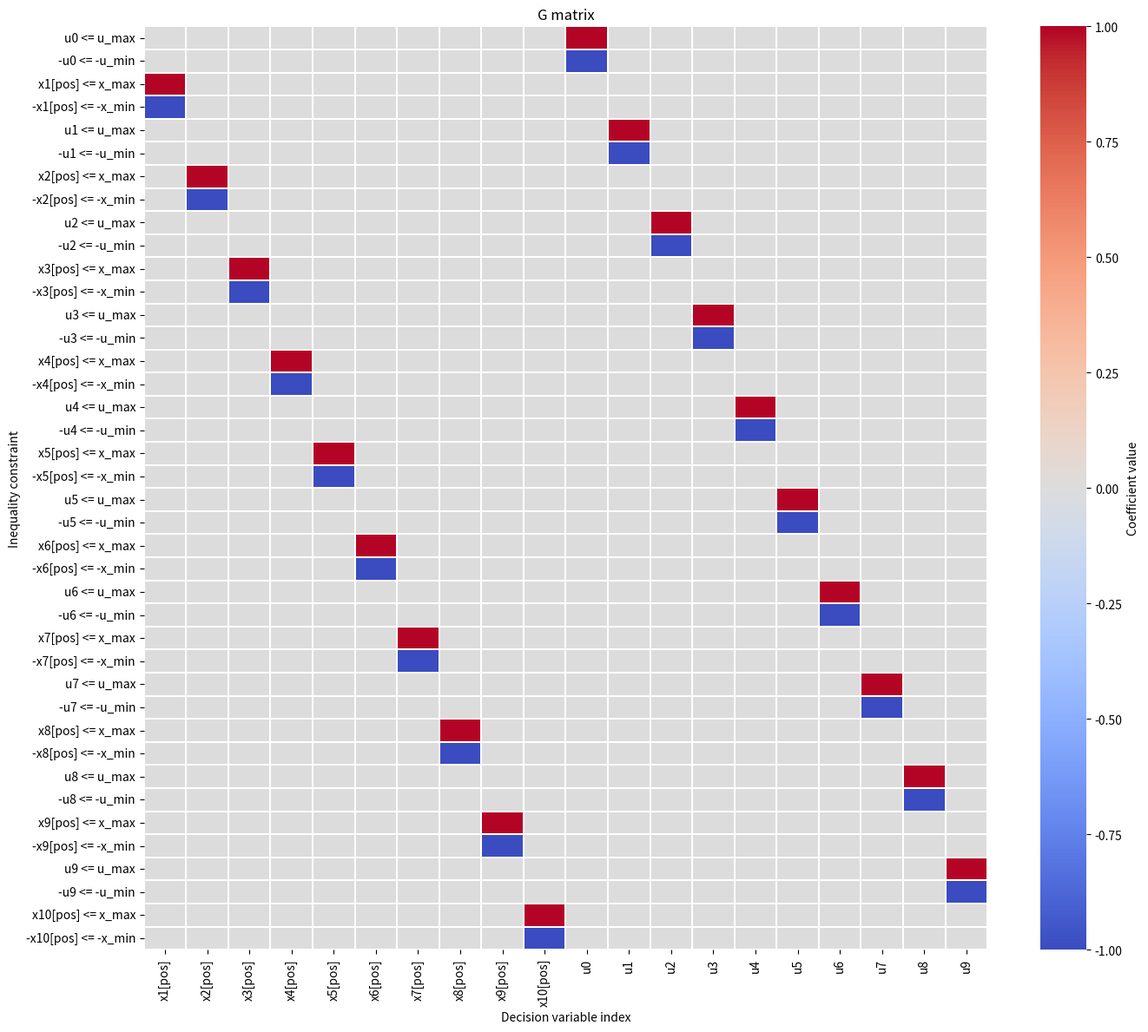

The matplotlib source for this figure: (Note: this script raises an exception after producing the figure.)
import numpy as np
import matplotlib.pyplot as plt
import seaborn as sns

def plot_G_matrix(N=10, u_min=-10.0, u_max=10.0, x_min=-1.0, x_max=1.0):
    n_vars = 2 * N  
    n_constraints = 4 * N  
    
    G = np.zeros((n_constraints, n_vars))
    
    for i in range(N):
        G[4*i, N + i] = 1.0
        G[4*i + 1, N + i] = -1.0
        
        G[4*i + 2, i] = 1.0
        G[4*i + 3, i] = -1.0
    
    row_labels = []
    for i in range(N):
        row_labels.append(f'u{i} <= u_max')
        row_labels.append(f'-u{i} <= -u_min')
        row_labels.append(f'x{i+1}[pos] <= x_max')
        row_labels.append(f'-x{i+1}[pos] <= -x_min')
    
    col_labels = []
    for i in range(N):
        col_labels.append(f'x{i+1}[pos]')
    for i in range(N):
        col_labels.append(f'u{i}')
    
    plt.figure(figsize=(14, 12))
    ax = sns.heatmap(G, annot=False, cmap='coolwarm', center=0,
                     xticklabels=col_labels, yticklabels=row_labels,
                     cbar=True, cbar_kws={'label': 'Coefficient value'},
                     linewidths=0.3, linecolor='white')
    ax.set_title('G matrix')
    ax.set_xlabel('Decision variable index')
    ax.set_ylabel('Inequality constraint')
    plt.tight_layout()
    plt.savefig('plots/G_matrix_N10.png', dpi=300, bbox_inches='tight')
    plt.savefig('plots/G_matrix_N10.pdf', dpi=300, bbox_inches='tight')
    print("Saved: plots/G_matrix_N10.png")
    plt.close()

def plot_h_vector(N=10, u_min=-10.0, u_max=10.0, x_min=-1.0, x_max=1.0):
    h = []
    labels = []
    
    for i in range(N):
        h.append(u_max)
        labels.append(f'u{i}_max')
        
        h.append(-u_min)
        labels.append(f'u{i}_min')
        
        h.append(x_max)
        labels.append(f'x{i+1}_max')
        
        h.append(-x_min)
        labels.append(f'x{i+1}_min')
    
    h = np.array(h)
    
    plt.figure(figsize=(14, 5))
    bars = plt.bar(range(len(h)), h, color='#348ABD', edgecolor='black', linewidth=1)
    
    for bar, label, val in zip(bars, labels, h):
        height = bar.get_height()
        plt.text(bar.get_x() + bar.get_width()/2., height,
                 f'{val:.1f}', ha='center', va='bottom', fontsize=9)
    
    plt.title(f'Inequality constraint vector h ({len(h)})')
    plt.xlabel('Constraint index')
    plt.ylabel('h value')
    plt.xticks(range(len(h)), labels, rotation=45, ha='right', fontsize=9)
    plt.grid(axis='y', linestyle='--', alpha=0.7)
    plt.tight_layout()
    plt.savefig('plots/h_vector_N10.png', dpi=300, bbox_inches='tight')
    plt.savefig('plots/h_vector_N10.pdf', dpi=300, bbox_inches='tight')
    print("Saved: plots/h_vector_N10.png")
    plt.close()

def main():
    N = 10
    u_min, u_max = -10.0, 10.0
    x_min, x_max = -1.0, 1.0
    
    plot_G_matrix(N, u_min, u_max, x_min, x_max)
    plot_h_vector(N, u_min, u_max, x_min, x_max)
    
    print(f"\nQP约束可视化图已生成！")
    print(f"模型参数：N={N}, u_range=[{u_min}, {u_max}], x_range=[{x_min}, {x_max}]")

if __name__ == '__main__':
    main()
